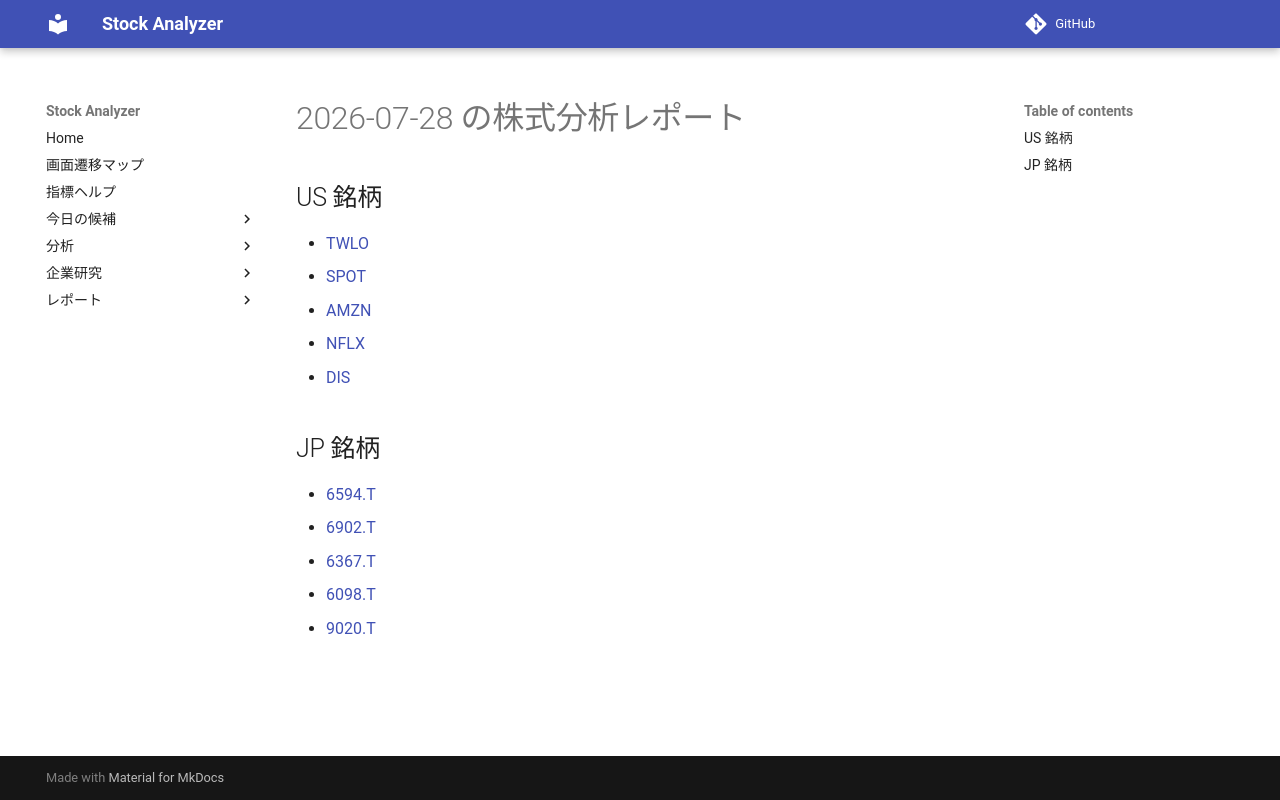

repository: Yumi-note/Making-APP · page: reports/2026-07-28/170818/index.html · generator: mkdocs

# 2026-07-28 の株式分析レポート

## US 銘柄

- [TWLO](TWLO.md)
- [SPOT](SPOT.md)
- [AMZN](AMZN.md)
- [NFLX](NFLX.md)
- [DIS](DIS.md)

## JP 銘柄

- [6594.T](6594_T.md)
- [6902.T](6902_T.md)
- [6367.T](6367_T.md)
- [6098.T](6098_T.md)
- [9020.T](9020_T.md)
